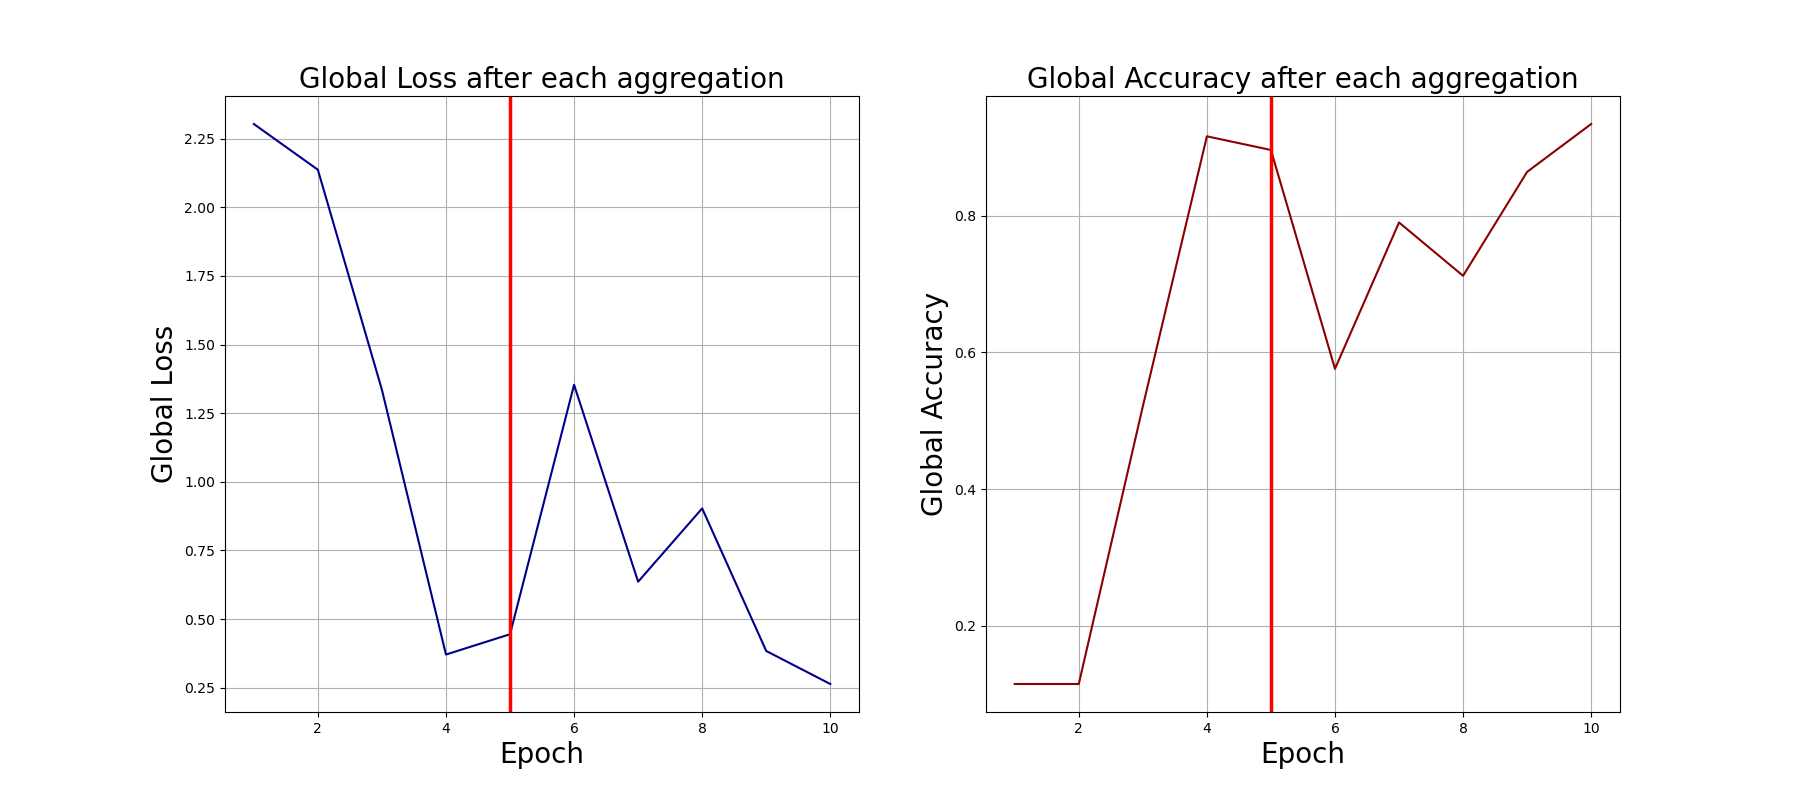

The data file committed next to this chart (first rows):
0, 2.3033008575439453, 0.115
1, 2.137, 0.115
2, 1.335, 0.521
3, 0.3709, 0.916
4, 0.4449, 0.896
5, 1.353, 0.576
6, 0.6361, 0.79
7, 0.9032, 0.712
8, 0.3839, 0.864
9, 0.2636, 0.934
